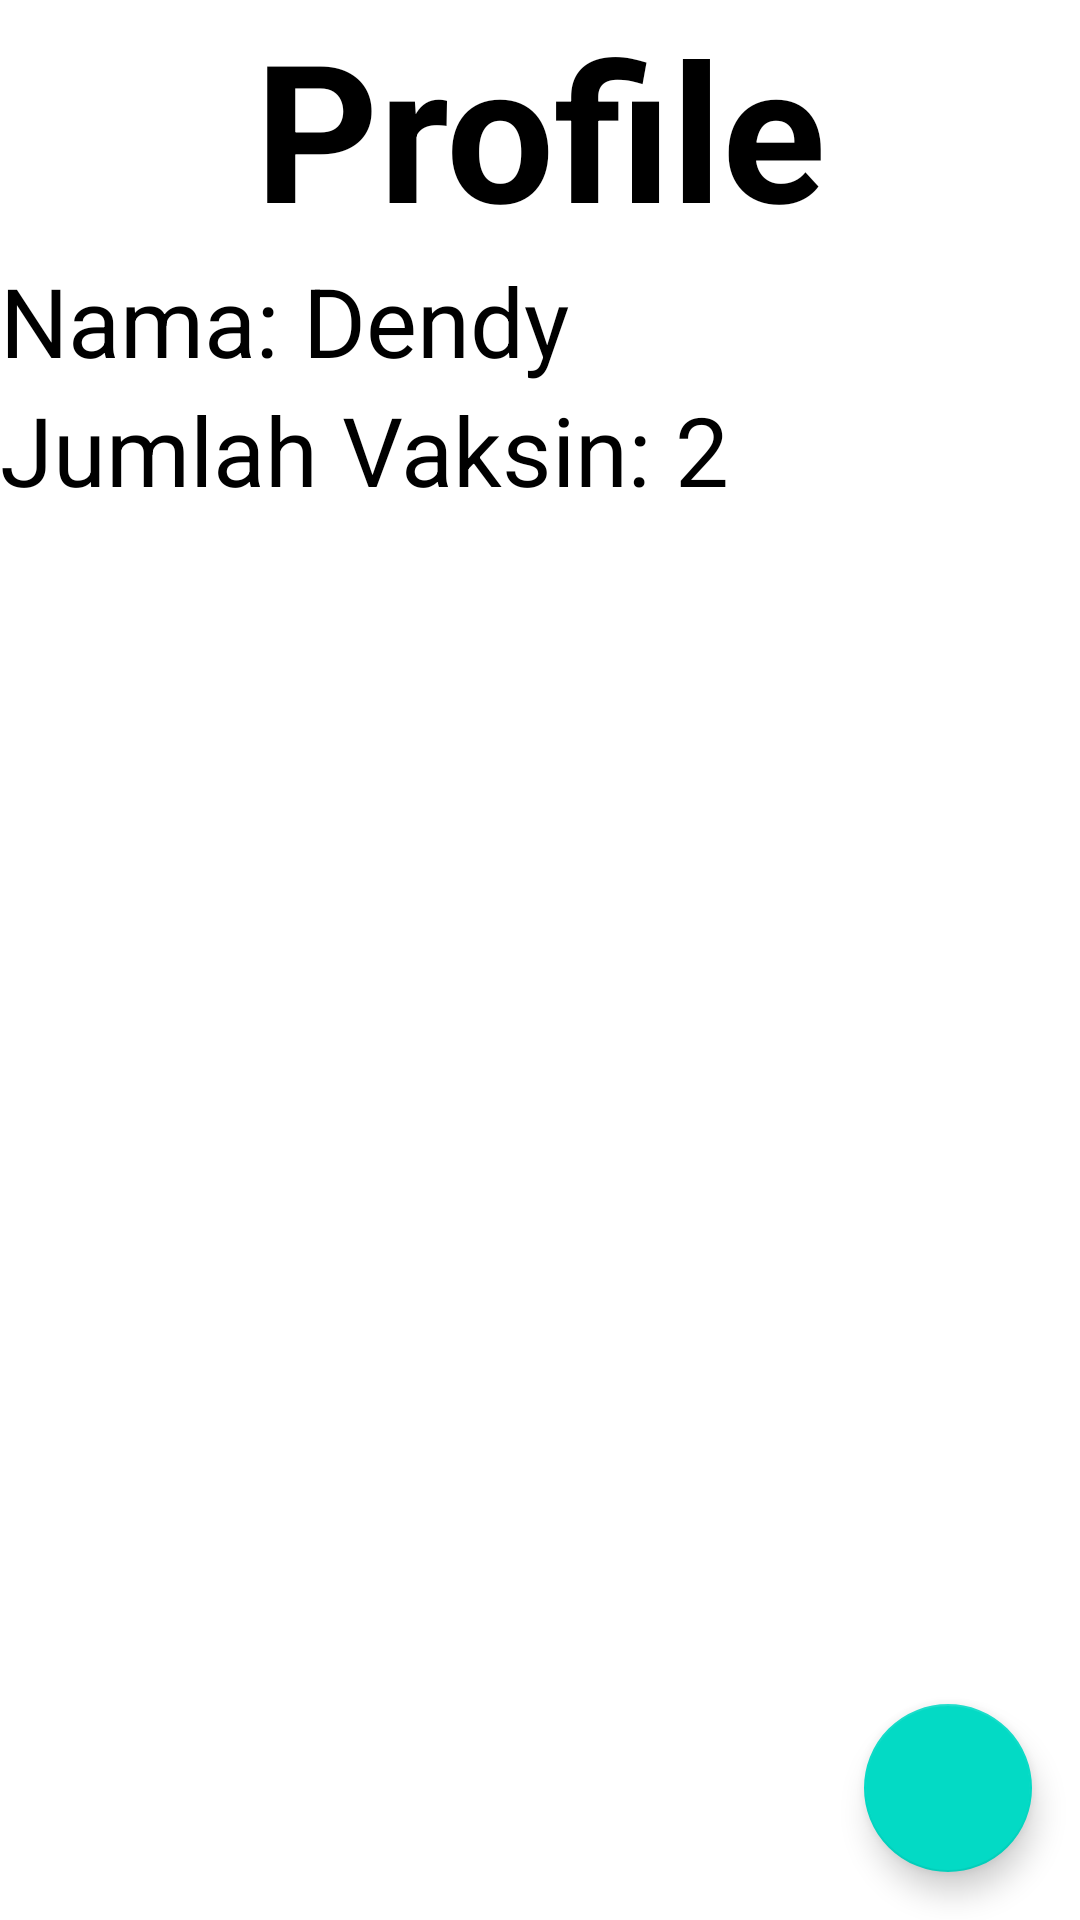

Android layout source for this screen:
<!-- AndroidManifest.xml: application theme Theme.ProtectCare23 -->
<!-- res/layout/fragment_profile.xml -->
<?xml version="1.0" encoding="utf-8"?>
<FrameLayout xmlns:android="http://schemas.android.com/apk/res/android"
    xmlns:app="http://schemas.android.com/apk/res-auto"
    xmlns:tools="http://schemas.android.com/tools"
    android:layout_width="match_parent"
    android:layout_height="match_parent"
    tools:context=".ui.profile.ProfileFragment">

    
    <androidx.constraintlayout.widget.ConstraintLayout
        android:layout_width="match_parent"
        android:layout_height="match_parent"
        >

        <TextView
            android:id="@+id/textView"
            android:layout_width="match_parent"
            android:layout_height="wrap_content"
            android:text="Profile"
            android:textAlignment="center"
            android:textColor="@color/black"
            android:textSize="64sp"
            android:textStyle="bold"
            app:layout_constraintEnd_toEndOf="parent"
            app:layout_constraintStart_toStartOf="parent"
            app:layout_constraintTop_toTopOf="parent" />

        <TextView
            android:id="@+id/txt_name"
            android:layout_width="match_parent"
            android:layout_height="wrap_content"
            android:text="Nama: Dendy"
            android:textColor="@color/black"
            android:textSize="32sp"
            app:layout_constraintEnd_toEndOf="parent"
            app:layout_constraintStart_toStartOf="parent"
            app:layout_constraintTop_toBottomOf="@+id/textView" />

        <TextView
            android:id="@+id/txt_vaksin"
            android:layout_width="match_parent"
            android:layout_height="wrap_content"
            android:text="Jumlah Vaksin: 2"
            android:textColor="@color/black"
            android:textSize="32sp"
            app:layout_constraintEnd_toEndOf="parent"
            app:layout_constraintStart_toStartOf="parent"
            app:layout_constraintTop_toBottomOf="@+id/txt_name" />

        <com.google.android.material.floatingactionbutton.FloatingActionButton
            android:id="@+id/fab"
            android:layout_width="wrap_content"
            android:layout_height="wrap_content"
            android:layout_gravity="end|bottom"
            android:layout_margin="16dp"
            android:src="@drawable/ic_baseline_login_24"
            app:layout_constraintBottom_toBottomOf="parent"
            app:layout_constraintEnd_toEndOf="parent" />

    </androidx.constraintlayout.widget.ConstraintLayout>

</FrameLayout>
<!-- resources referenced by this layout -->
<resources>
  <color name="black">#FF000000</color>
  <style name="Theme.ProtectCare23" parent="Theme.MaterialComponents.DayNight.DarkActionBar">
          
          <item name="colorPrimary">@color/purple_500</item>
          <item name="colorPrimaryVariant">@color/purple_700</item>
          <item name="colorOnPrimary">@color/white</item>
          
          <item name="colorSecondary">@color/teal_200</item>
          <item name="colorSecondaryVariant">@color/teal_700</item>
          <item name="colorOnSecondary">@color/black</item>
          
          <item name="android:statusBarColor" tools:targetApi="l">?attr/colorPrimaryVariant</item>
          
      </style>
  <color name="purple_500">#FF6200EE</color>
  <color name="purple_700">#FF3700B3</color>
  <color name="white">#FFFFFFFF</color>
  <color name="teal_200">#FF03DAC5</color>
  <color name="teal_700">#FF018786</color>
</resources>
